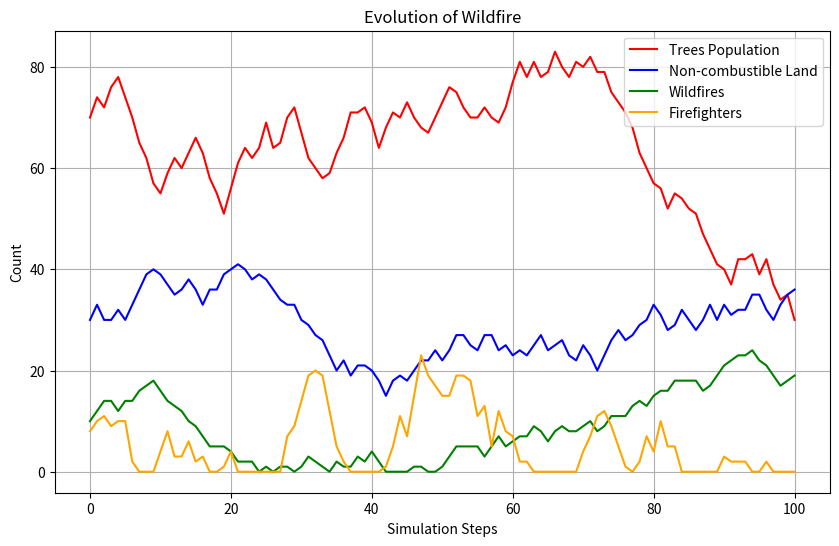

Write the Python code that produced this figure.
import random
import matplotlib.pyplot as plt

def generate_mock_data(steps: int) -> tuple[list[int], list[int], list[int], list[int]]:
    """Generate mock test data for tree patches, rock patches, forest fires, and firefighters over time"""

    # Define initial values for the metrics
    initial_tree_patches = 70
    initial_rock_patches = 30
    initial_forest_fires = 10
    initial_firefighters = 8

    # Create lists to store the metrics' values over time
    tree_patches_values = [initial_tree_patches]
    rock_patches_values = [initial_rock_patches]
    forest_fires_values = [initial_forest_fires]
    firefighters_values = [initial_firefighters]

    # Simulate the metrics changing over steps/time
    for _ in range(steps):
        # Generate random changes for each metric value
        tree_change = random.randint(-5, 5)
        rock_change = random.randint(-3, 3)
        fire_change = random.randint(-2, 2)
        firefighters_change = random.randint(-8, 8)

        # Calculate new values for the metrics
        new_tree_value = tree_patches_values[-1] + tree_change
        new_rock_value = rock_patches_values[-1] + rock_change
        new_fire_value = forest_fires_values[-1] + fire_change
        new_firefighters_value = firefighters_values[-1] + firefighters_change

        # Ensure the metric values stay within defined ranges
        new_tree_value = max(0, min(new_tree_value, 100))
        new_rock_value = max(0, min(new_rock_value, 100))
        new_fire_value = max(0, min(new_fire_value, 50))
        new_firefighters_value = max(0, min(new_firefighters_value, 50))

        # Append the new metric values to their respective lists
        tree_patches_values.append(new_tree_value)
        rock_patches_values.append(new_rock_value)
        forest_fires_values.append(new_fire_value)
        firefighters_values.append(new_firefighters_value)

    return tree_patches_values, rock_patches_values, forest_fires_values, firefighters_values

def plot_simulation(steps: int) -> None:
    """Plot the simulation of tree patches, rock patches, forest fires, and firefighters over time"""

    # Generate mock test data
    tree_patches, rock_patches, forest_fires, firefighters = generate_mock_data(steps)

    # Create a list of steps for the x-axis
    step_list = list(range(steps + 1))

    # Create a figure and axis for the plot
    plt.figure(figsize=(10, 6))

    # Plot individual lines for each metric
    plt.plot(step_list, tree_patches, color='r', label='Trees Population')
    plt.plot(step_list, rock_patches, color='b', label='Non-combustible Land')
    plt.plot(step_list, forest_fires, color='g', label='Wildfires')
    plt.plot(step_list, firefighters, color='orange', label='Firefighters')

    # Labels, title, legend, and grid
    plt.xlabel("Simulation Steps")
    plt.ylabel("Count")
    plt.title("Evolution of Wildfire")
    plt.legend(loc="upper right")
    plt.grid(True)

    # Show the plot
    plt.show()

# Define the number of simulation steps
simulation_steps = 100

# Plot the simulation
plot_simulation(steps=simulation_steps)
